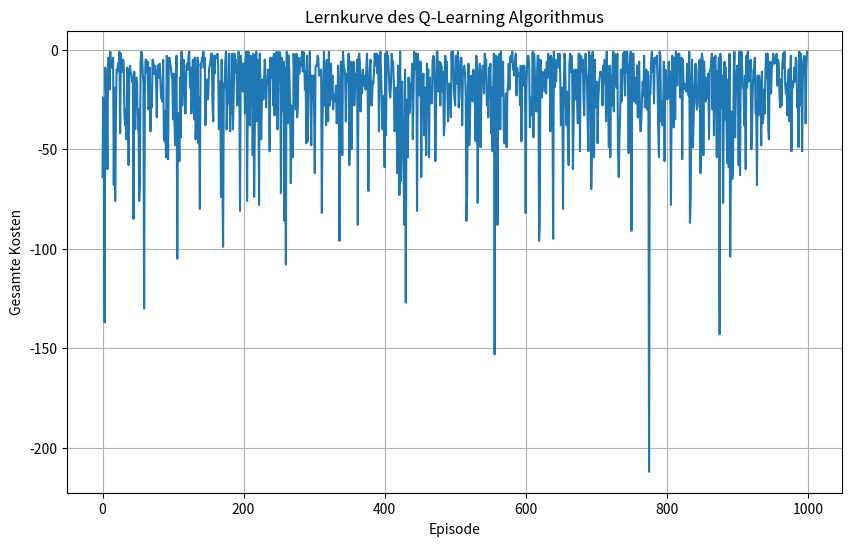

Reproduce this figure in Python. (Note: this script raises an exception after producing the figure.)
import numpy as np
import random
import matplotlib.pyplot as plt

# Definition der Umgebungsparameter basierend auf dem neuen Grundriss
rooms = ['A', 'B', 'C', 'D', 'E', 'F', 'G']
room_indices = {room: idx for idx, room in enumerate(rooms)}
num_rooms = len(rooms)

actions = ['left', 'right', 'up', 'down']
action_indices = {action: idx for idx, action in enumerate(actions)}
num_actions = len(actions)

# Übergangswahrscheinlichkeiten und Belohnungsfunktion
transition_prob = 0.9
stay_prob = 0.1
reward_step = -1
gamma = 0.9

# Q-Tabelleninitialisierung
Q = np.zeros((num_rooms, num_actions))

# Hilfsfunktion zur Wahl der Aktion basierend auf ε-greedy Politik
def choose_action(state, epsilon):
    if random.uniform(0, 1) < epsilon:
        return random.choice(actions)
    else:
        return actions[np.argmax(Q[state])]

# Simulationsfunktion für die Umgebung basierend auf dem neuen Grundriss
def get_next_state_and_reward(current_state, action):
    if action == 'left':
        if current_state == room_indices['D']:
            next_state = room_indices['B']
        elif current_state == room_indices['F']:
            next_state = room_indices['D']
        elif current_state == room_indices['C']:
            next_state = room_indices['A']
        elif current_state == room_indices['E']:
            next_state = room_indices['C']
        elif current_state == room_indices['G']:
            next_state = room_indices['E']
        else:
            next_state = current_state
    elif action == 'right':
        if current_state == room_indices['B']:
            next_state = room_indices['D']
        elif current_state == room_indices['D']:
            next_state = room_indices['F']
        elif current_state == room_indices['A']:
            next_state = room_indices['C']
        elif current_state == room_indices['C']:
            next_state = room_indices['E']
        elif current_state == room_indices['E']:
            next_state = room_indices['G']
        else:
            next_state = current_state
    elif action == 'up':
        if current_state == room_indices['A']:
            next_state = room_indices['B']
        elif current_state == room_indices['C']:
            next_state = room_indices['D']
        elif current_state == room_indices['E']:
            next_state = room_indices['F']
        else:
            next_state = current_state
    elif action == 'down':
        if current_state == room_indices['B']:
            next_state = room_indices['A']
        elif current_state == room_indices['D']:
            next_state = room_indices['C']
        elif current_state == room_indices['F']:
            next_state = room_indices['E']
        else:
            next_state = current_state
    else:
        next_state = current_state

    if random.uniform(0, 1) < stay_prob:
        next_state = current_state

    reward = reward_step
    return next_state, reward

# Q-Learning Algorithmus
def q_learning(episodes, alpha, epsilon):
    rewards_per_episode = []
    for _ in range(episodes):
        current_state = random.choice(range(num_rooms - 1))  # Startzustand zufällig wählen
        total_reward = 0
        while current_state != room_indices['G']:
            action = choose_action(current_state, epsilon)
            action_index = action_indices[action]
            next_state, reward = get_next_state_and_reward(current_state, action)
            best_next_action = np.argmax(Q[next_state])
            td_target = reward + gamma * Q[next_state, best_next_action]
            td_error = td_target - Q[current_state, action_index]
            Q[current_state, action_index] += alpha * td_error
            current_state = next_state
            total_reward += reward
        rewards_per_episode.append(total_reward)
    return rewards_per_episode

# Parameter für das Q-Learning
episodes = 1000
alpha = 0.1
epsilon = 0.9

# Q-Learning ausführen und Lernkurve speichern
rewards_per_episode = q_learning(episodes, alpha, epsilon)

# Ergebnisse anzeigen
print("Q-Tabelle nach Q-Learning:")
print(Q)

# Optimale Politik anzeigen
optimal_policy = {rooms[i]: actions[np.argmax(Q[i])] for i in range(num_rooms)}
print("Optimale Politik:")
print(optimal_policy)

# Lernkurve anzeigen
plt.figure(figsize=(10, 6))
plt.plot(rewards_per_episode)
plt.xlabel('Episode')
plt.ylabel('Gesamte Kosten')
plt.title('Lernkurve des Q-Learning Algorithmus')
plt.grid(True)
plt.show()

# Optimale Politik visuell darstellen
def plot_policy(optimal_policy):
    grid = np.array([
        ['B', 'D', 'F'],
        ['A', 'C', 'E', 'G']
    ])
    
    fig, ax = plt.subplots(figsize=(8, 4))
    ax.set_xlim(0, 3)
    ax.set_ylim(0, 2)
    ax.invert_yaxis()

    for i in range(grid.shape[0]):
        for j in range(grid.shape[1]):
            if grid[i, j] != ' ':
                room = grid[i, j]
                action = optimal_policy[room]
                ax.text(j + 0.5, i + 0.5, f"{room}\n{action}", 
                        ha='center', va='center', fontsize=12, 
                        bbox=dict(facecolor='white', edgecolor='black', boxstyle='round,pad=1'))
                
                # Zeichne den Pfeil für die Aktion
                if action == 'left':
                    ax.arrow(j + 0.5, i + 0.5, -0.3, 0, head_width=0.1, head_length=0.1, fc='k', ec='k')
                elif action == 'right':
                    ax.arrow(j + 0.5, i + 0.5, 0.3, 0, head_width=0.1, head_length=0.1, fc='k', ec='k')
                elif action == 'up':
                    ax.arrow(j + 0.5, i + 0.5, 0, -0.3, head_width=0.1, head_length=0.1, fc='k', ec='k')
                elif action == 'down':
                    ax.arrow(j + 0.5, i + 0.5, 0, 0.3, head_width=0.1, head_length=0.1, fc='k', ec='k')

    ax.set_xticks([])
    ax.set_yticks([])
    plt.title('Optimale Politik')
    plt.show()

plot_policy(optimal_policy)
